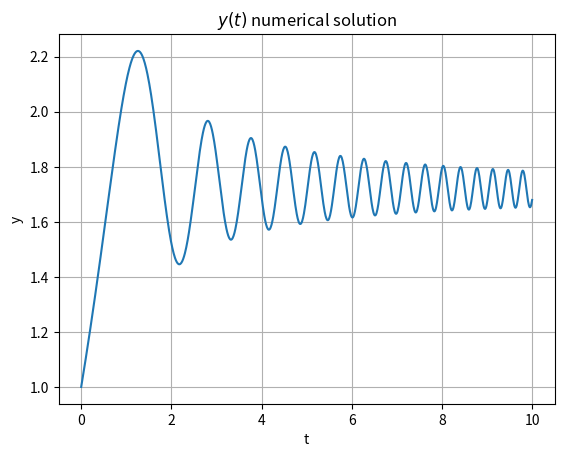
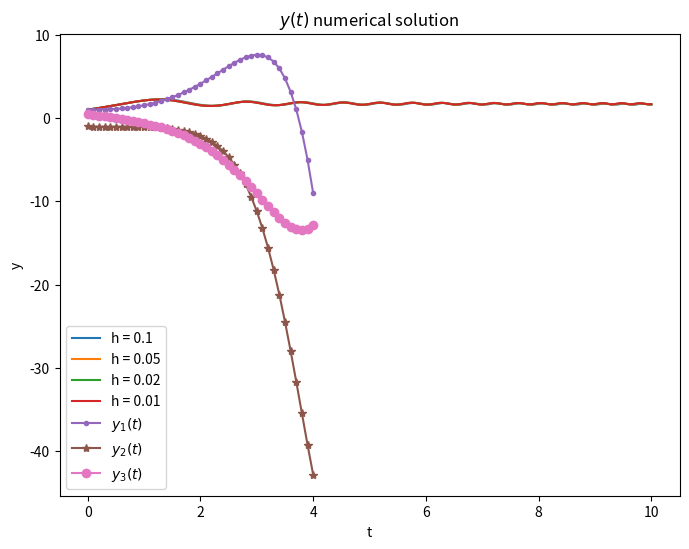

The matplotlib source for these figures, in order:
# Import libraries
import numpy as np
import matplotlib.pyplot as plt

# f(y,t)
f = lambda y, t: np.cos(t**2)*np.sqrt(y)

# Test it out: f(4, 0) = 2
print(f(4, 0))

# Time step setup: define number of steps to take (option 1)
T = 10      # End time
N = 1000    # Number of steps to take
h = T/N     # Time step size
t = np.linspace(0, T, N+1)
print('h = T/N = ', h)
print('t = ', t)

# Time step setup: define time step (option 2)
T = 10      # End time
h = 0.01    # Time step size
t = np.arange(0, T+h, h)
N = len(t)-1
print('N = T*h = ', N)
print('t = ', t)

# Define the initial condition
y0 = 1

# Initialize y as an array os N+1 zeros
y = np.zeros(N+1)

# Set the first entry in y to be the initial condition
y[0] = y0

# Time step loop
# Using 'range' like this will set n = 0, 1, 2, ..., N-1
# This ensures that in the last step, y[N] is computed, which is the desired result
for n in range(N):
    y[n+1] = y[n] + h*f(y[n], t[n])
    

# Plotting
plt.plot(t, y)
plt.grid()
plt.xlabel('t')
plt.ylabel('y')
plt.title(r'$y(t)$ numerical solution')
plt.show()

def fwd_euler_scalar_example(h):

    # ODE right hand side
    f = lambda y, t: np.cos(t**2)*np.sqrt(y)

    # Time discretization setup
    T = 10
    t = np.arange(0, T+h, h)
    N = len(t)-1

    # Initialize condition
    y0 = 1
    y = np.zeros(N+1)
    y[0] = y0

    for n in range(N):
        y[n+1] = y[n] + h*f(y[n], t[n])

    return y, t


# Plot solution for several values of h
hvals = [0.1, 0.05, 0.02, 0.01]
plt.figure(figsize=(8,6))
for h in hvals:
    y, t = fwd_euler_scalar_example(h)
    plt.plot(t, y, label=f'h = {h}')
plt.grid()
plt.legend()
plt.xlabel('t')
plt.ylabel('y')
plt.title('Solutions for several h values')
plt.show()

# This lambda function represents a vector equation with the vector RHS f(y,t)
f = lambda y, t: np.array([y[0] + y[1] + t, -y[2]**2/(1+t), -y[0]])

# Test out f: f([0, 1, 2], 1) = [2, -2, 0]
ytest = np.array([0, 1, 2])
ttest = 1
print(f(ytest, ttest))

# Time step setup
T = 4
N = 40
h = T/N
t = np.linspace(0, T, N+1)

# Define the initial condition
y0 = np.array([1, -1, 0.5])

# y is 3 rows, N+1 columns
# Each column stores the solution (y1, y2, y3) at a particular time
y = np.zeros((3,N+1))

# Set the initial condition in the solution variable y
y[:,0] = y0

# Forward Euler loop
for n in range(N):
    # Update using vectorized array addition
    y[:,n+1] = y[:,n] + h*f(y[:,n], t[n])


# Plotting
plt.plot(t, y[0,:], '.-', label=r'$y_1(t)$')
plt.plot(t, y[1,:], '*-',  label=r'$y_2(t)$')
plt.plot(t, y[2,:], 'o-', label=r'$y_3(t)$')
plt.grid()
plt.xlabel('t')
plt.ylabel('y')
plt.title(r'$y(t)$ numerical solution')
plt.legend()
plt.show()